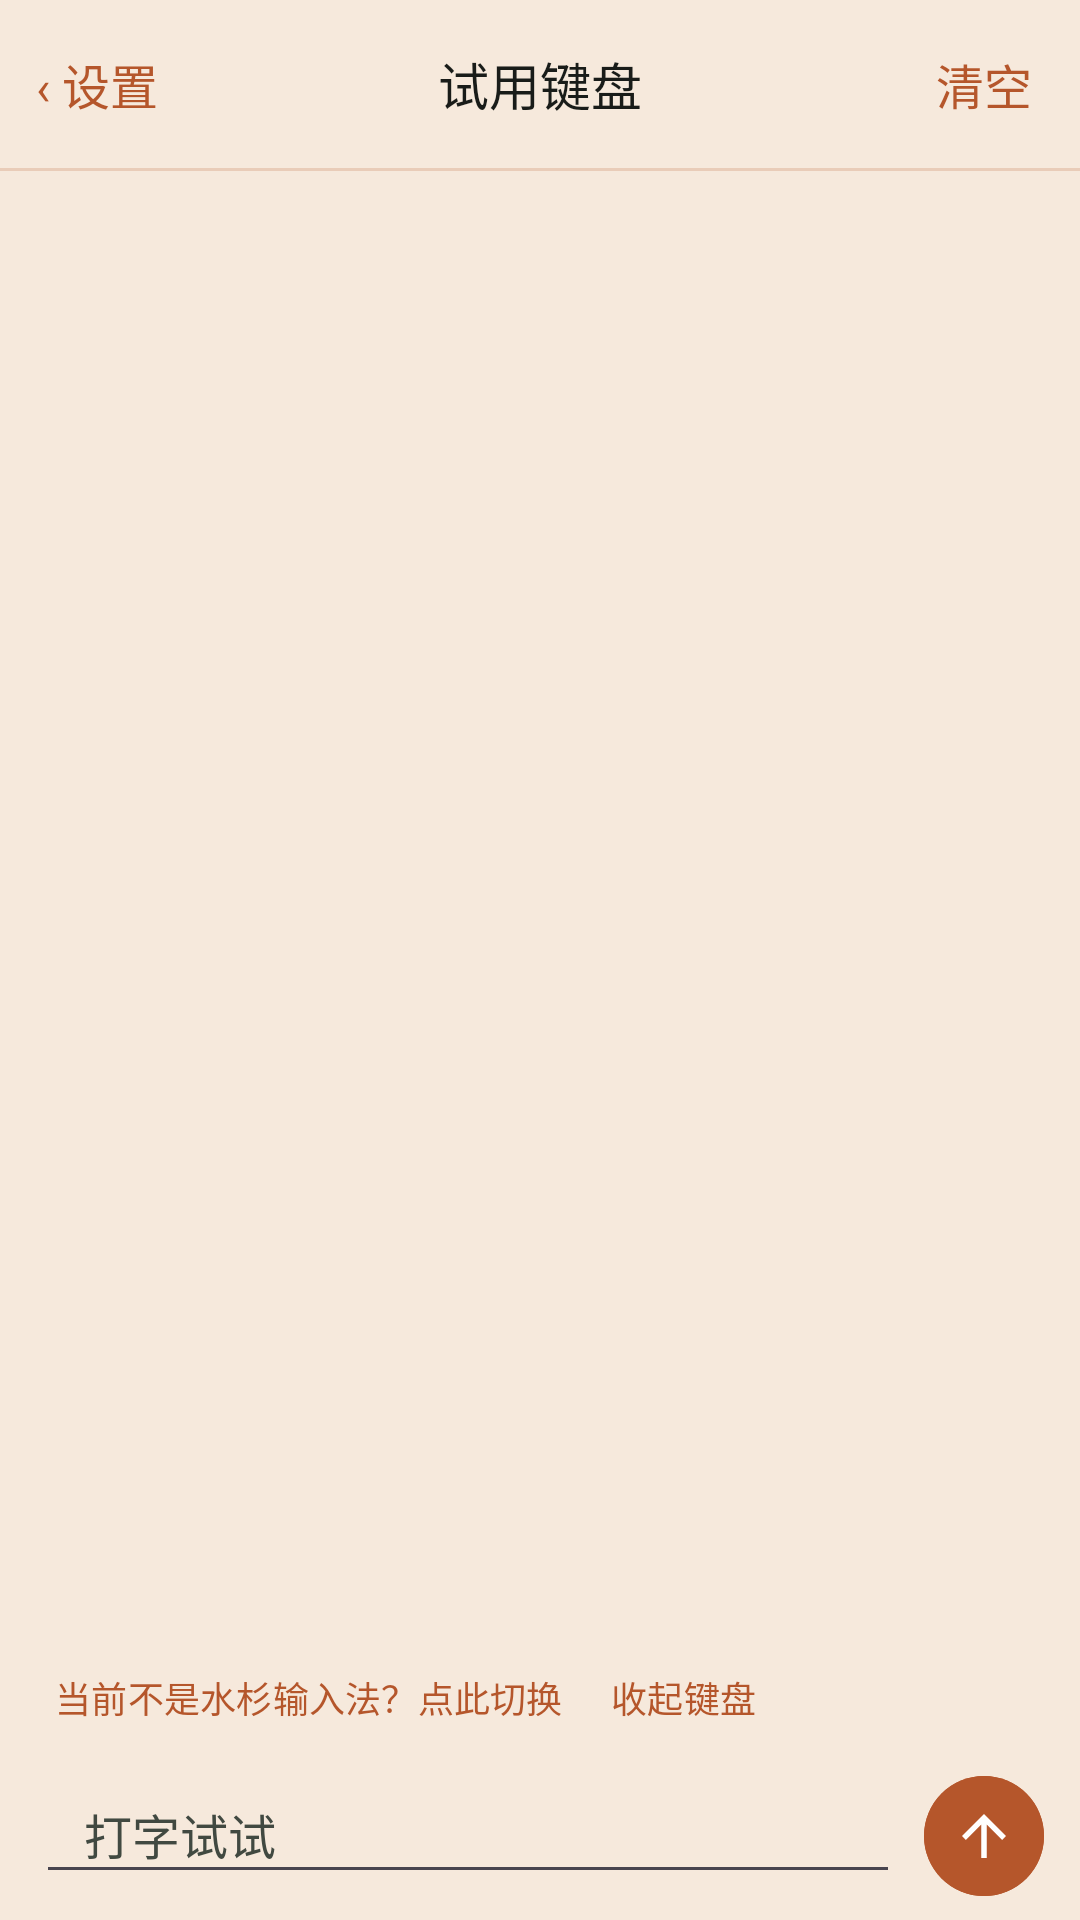

Android layout source for this screen:
<!-- AndroidManifest.xml: application theme Theme.MSIME -->
<!-- res/layout/activity_keyboard_tryout.xml -->
<?xml version="1.0" encoding="utf-8"?>
<LinearLayout
    xmlns:android="http://schemas.android.com/apk/res/android"
    xmlns:app="http://schemas.android.com/apk/res-auto"
    android:id="@+id/tryout_root"
    android:layout_width="match_parent"
    android:layout_height="match_parent"
    android:background="?android:attr/colorBackground"
    android:orientation="vertical">

    <FrameLayout
        android:layout_width="match_parent"
        android:layout_height="56dp">

        <TextView
            android:id="@+id/tryout_back"
            android:layout_width="wrap_content"
            android:layout_height="match_parent"
            android:layout_gravity="start|center_vertical"
            android:background="?attr/selectableItemBackgroundBorderless"
            android:contentDescription="@string/tryout_back"
            android:gravity="center_vertical"
            android:paddingStart="12dp"
            android:paddingEnd="12dp"
            android:text="‹ 设置"
            android:textColor="?attr/colorPrimary"
            android:textSize="16sp" />

        <TextView
            android:layout_width="wrap_content"
            android:layout_height="wrap_content"
            android:layout_gravity="center"
            android:accessibilityHeading="true"
            android:text="@string/keyboard_try"
            android:textColor="?attr/colorOnSurface"
            android:textFontWeight="600"
            android:textSize="17sp"
            android:textStyle="bold" />

        <TextView
            android:id="@+id/tryout_clear"
            android:layout_width="wrap_content"
            android:layout_height="match_parent"
            android:layout_gravity="end|center_vertical"
            android:background="?attr/selectableItemBackgroundBorderless"
            android:gravity="center_vertical"
            android:paddingStart="12dp"
            android:paddingEnd="16dp"
            android:text="清空"
            android:textColor="?attr/colorPrimary"
            android:textSize="16sp" />
    </FrameLayout>

    <View
        android:layout_width="match_parent"
        android:layout_height="1dp"
        android:background="?attr/colorOutlineVariant" />

    <ScrollView
        android:id="@+id/tryout_scroll"
        android:layout_width="match_parent"
        android:layout_height="0dp"
        android:layout_weight="1"
        android:clipToPadding="false"
        android:fillViewport="true">

        <LinearLayout
            android:id="@+id/tryout_chat"
            android:layout_width="match_parent"
            android:layout_height="wrap_content"
            android:orientation="vertical"
            android:paddingStart="14dp"
            android:paddingTop="14dp"
            android:paddingEnd="14dp"
            android:paddingBottom="8dp" />
    </ScrollView>

    <HorizontalScrollView
        android:layout_width="match_parent"
        android:layout_height="wrap_content"
        android:scrollbars="none">

        <LinearLayout
            android:layout_width="wrap_content"
            android:layout_height="wrap_content"
            android:orientation="horizontal"
            android:paddingStart="10dp"
            android:paddingEnd="10dp">

            <com.google.android.material.button.MaterialButton
                android:id="@+id/tryout_switch"
                style="@style/Widget.Material3.Button.TextButton"
                android:layout_width="wrap_content"
                android:layout_height="wrap_content"
                android:minHeight="36dp"
                android:insetTop="0dp"
                android:insetBottom="0dp"
                android:minWidth="0dp"
                android:paddingStart="8dp"
                android:paddingEnd="8dp"
                android:text="@string/tryout_switch_ime"
                android:textColor="?attr/colorPrimary"
                android:textSize="12sp" />

            <com.google.android.material.button.MaterialButton
                android:id="@+id/tryout_dismiss"
                style="@style/Widget.Material3.Button.TextButton"
                android:layout_width="wrap_content"
                android:layout_height="wrap_content"
                android:minHeight="36dp"
                android:insetTop="0dp"
                android:insetBottom="0dp"
                android:minWidth="0dp"
                android:paddingStart="8dp"
                android:paddingEnd="8dp"
                android:text="@string/tryout_dismiss_keyboard"
                android:textColor="?attr/colorPrimary"
                android:textSize="12sp" />
        </LinearLayout>
    </HorizontalScrollView>

    <LinearLayout
        android:id="@+id/tryout_input_bar"
        android:layout_width="match_parent"
        android:layout_height="wrap_content"
        android:gravity="bottom"
        android:orientation="horizontal"
        android:paddingStart="12dp"
        android:paddingTop="8dp"
        android:paddingEnd="12dp"
        android:paddingBottom="8dp">

        <EditText
            android:id="@+id/tryout_field"
            android:layout_width="0dp"
            android:layout_height="wrap_content"
            android:layout_weight="1"
            android:hint="打字试试"
            android:importantForAutofill="no"
            android:imeOptions="actionSend"
            android:inputType="text|textCapSentences"
            android:maxLines="4"
            android:minHeight="40dp"
            android:paddingStart="16dp"
            android:paddingTop="8dp"
            android:paddingEnd="16dp"
            android:paddingBottom="8dp"
            android:textColor="?attr/colorOnSurface"
            android:textColorHint="?attr/colorOnSurfaceVariant"
            android:textSize="16sp" />

        <com.google.android.material.button.MaterialButton
            android:id="@+id/tryout_ai_send"
            android:layout_width="40dp"
            android:layout_height="40dp"
            android:layout_marginStart="8dp"
            android:backgroundTint="?attr/colorPrimary"
            android:contentDescription="发送"
            android:enabled="false"
            android:insetLeft="0dp"
            android:insetTop="0dp"
            android:insetRight="0dp"
            android:insetBottom="0dp"
            android:minWidth="0dp"
            android:minHeight="0dp"
            android:padding="9dp"
            app:cornerRadius="20dp"
            app:icon="@drawable/ms_w2_home_send"
            app:iconGravity="textStart"
            app:iconPadding="0dp"
            app:iconSize="22dp"
            app:iconTint="?attr/colorOnPrimary" />
    </LinearLayout>
</LinearLayout>
<!-- resources referenced by this layout -->
<resources>
  <string name="keyboard_try">试用键盘</string>
  <string name="tryout_back">返回</string>
  <string name="tryout_dismiss_keyboard">收起键盘</string>
  <string name="tryout_switch_ime">当前不是水杉输入法？点此切换</string>
  <style name="Theme.MSIME" parent="Theme.MSIME.Base" />
  <color name="ms_accent">@color/ms_autumn_accent</color>
  <color name="ms_on_accent">@color/ms_autumn_on_accent</color>
  <color name="ms_accent_soft">@color/ms_autumn_accent_soft</color>
  <color name="ms_logo_bg">@color/ms_autumn_logo_bg</color>
  <color name="ms_logo_disc">@color/ms_autumn_logo_disc</color>
  <color name="ms_bg">@color/ms_autumn_bg</color>
  <color name="ms_card">@color/ms_autumn_card</color>
  <color name="ms_row_bg">@color/ms_autumn_row_bg</color>
  <color name="ms_hair">@color/ms_autumn_hair</color>
  <color name="ms_text">#191C19</color>
  <color name="ms_sub">#414941</color>
  <color name="ms_switch_off">#DFE4DB</color>
  <color name="ms_outline">#717970</color>
  <color name="ms_danger">#FF3B30</color>
  <color name="ms_toast_bg">#1C1C1E</color>
  <color name="ms_toast_fg">#FFFFFF</color>
  <color name="ms_splash_bg">@color/ms_autumn_splash_bg</color>
  <color name="ms_splash_disc">@color/ms_autumn_splash_disc</color>
  <color name="ms_splash_bar">@color/ms_autumn_splash_bar</color>
  <color name="ms_splash_glow">@color/ms_autumn_splash_glow</color>
  <color name="ms_stat_bar">@color/ms_autumn_stat_bar</color>
  <color name="ms_heat_0">@color/ms_autumn_heat_0</color>
  <color name="ms_heat_1">@color/ms_autumn_heat_1</color>
  <color name="ms_heat_2">@color/ms_autumn_heat_2</color>
  <color name="ms_heat_3">@color/ms_autumn_heat_3</color>
  <color name="ms_heat_4">@color/ms_autumn_heat_4</color>
  <color name="ms_press">#12000000</color>
  <color name="ms_hover">#0D000000</color>
  <color name="ms_warn">#FF9500</color>
  <color name="ms_scrim">#59000000</color>
  <style name="Widget.MSIME.Switch" parent="Widget.Material3.CompoundButton.MaterialSwitch" />
  <color name="ms_autumn_accent">#B5562B</color>
  <color name="ms_autumn_on_accent">#FFFFFF</color>
  <color name="ms_autumn_accent_soft">#22B5562B</color>
  <color name="ms_autumn_logo_bg">#944723</color>
  <color name="ms_autumn_logo_disc">#F1DFD4</color>
  <color name="ms_autumn_bg">#F6E9DC</color>
  <color name="ms_autumn_card">#FBF5EF</color>
  <color name="ms_autumn_row_bg">#FFFBF6</color>
  <color name="ms_autumn_hair">#33B5562B</color>
  <color name="ms_autumn_splash_bg">#2C1A11</color>
  <color name="ms_autumn_splash_disc">#F6EBE6</color>
  <color name="ms_autumn_splash_bar">#CB896B</color>
  <color name="ms_autumn_splash_glow">#57B5562B</color>
  <color name="ms_autumn_stat_bar">#DFB5A1</color>
  <color name="ms_autumn_heat_0">#F7ECE3</color>
  <color name="ms_autumn_heat_1">#EED8CC</color>
  <color name="ms_autumn_heat_2">#E0B9A5</color>
  <color name="ms_autumn_heat_3">#D09276</color>
  <color name="ms_autumn_heat_4">#BC663F</color>
  <dimen name="ms_bottom_nav_height">80dp</dimen>
  <dimen name="ms_bottom_nav_icon">22dp</dimen>
  <style name="TextAppearance.MSIME.NavLabel.Active">
          <item name="android:textStyle">bold</item>
          <item name="android:textFontWeight">600</item>
      </style>
  <dimen name="ms_bottom_nav_padding_top">12dp</dimen>
  <dimen name="ms_bottom_nav_label_gap">4dp</dimen>
  <dimen name="ms_slider_track">6dp</dimen>
  <dimen name="ms_slider_thumb_width">4dp</dimen>
  <dimen name="ms_slider_thumb_height">28dp</dimen>
  <dimen name="ms_nav_indicator_width">64dp</dimen>
  <dimen name="ms_nav_indicator_height">32dp</dimen>
  <dimen name="ms_text_caption">12sp</dimen>
  <style name="ShapeAppearance.MSIME.Dialog" parent="">
          <item name="cornerFamily">rounded</item>
          <item name="cornerSize">@dimen/ms_radius_dialog</item>
      </style>
  <dimen name="ms_radius_nav_indicator">16dp</dimen>
  <dimen name="ms_radius_sheet">28dp</dimen>
  <dimen name="ms_radius_dialog">28dp</dimen>
</resources>
